Image classification data set "assets" (SirYorch/mobile-app-zernike-shape-signature on GitHub). Class labels (3): circle, square, triangle.

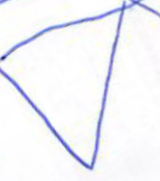
Label: triangle

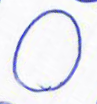
Label: circle

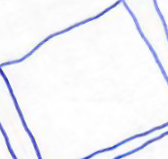
Label: square

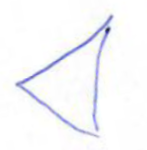
Label: triangle

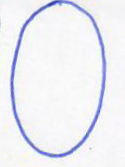
Label: circle

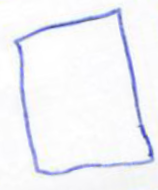
Label: square
